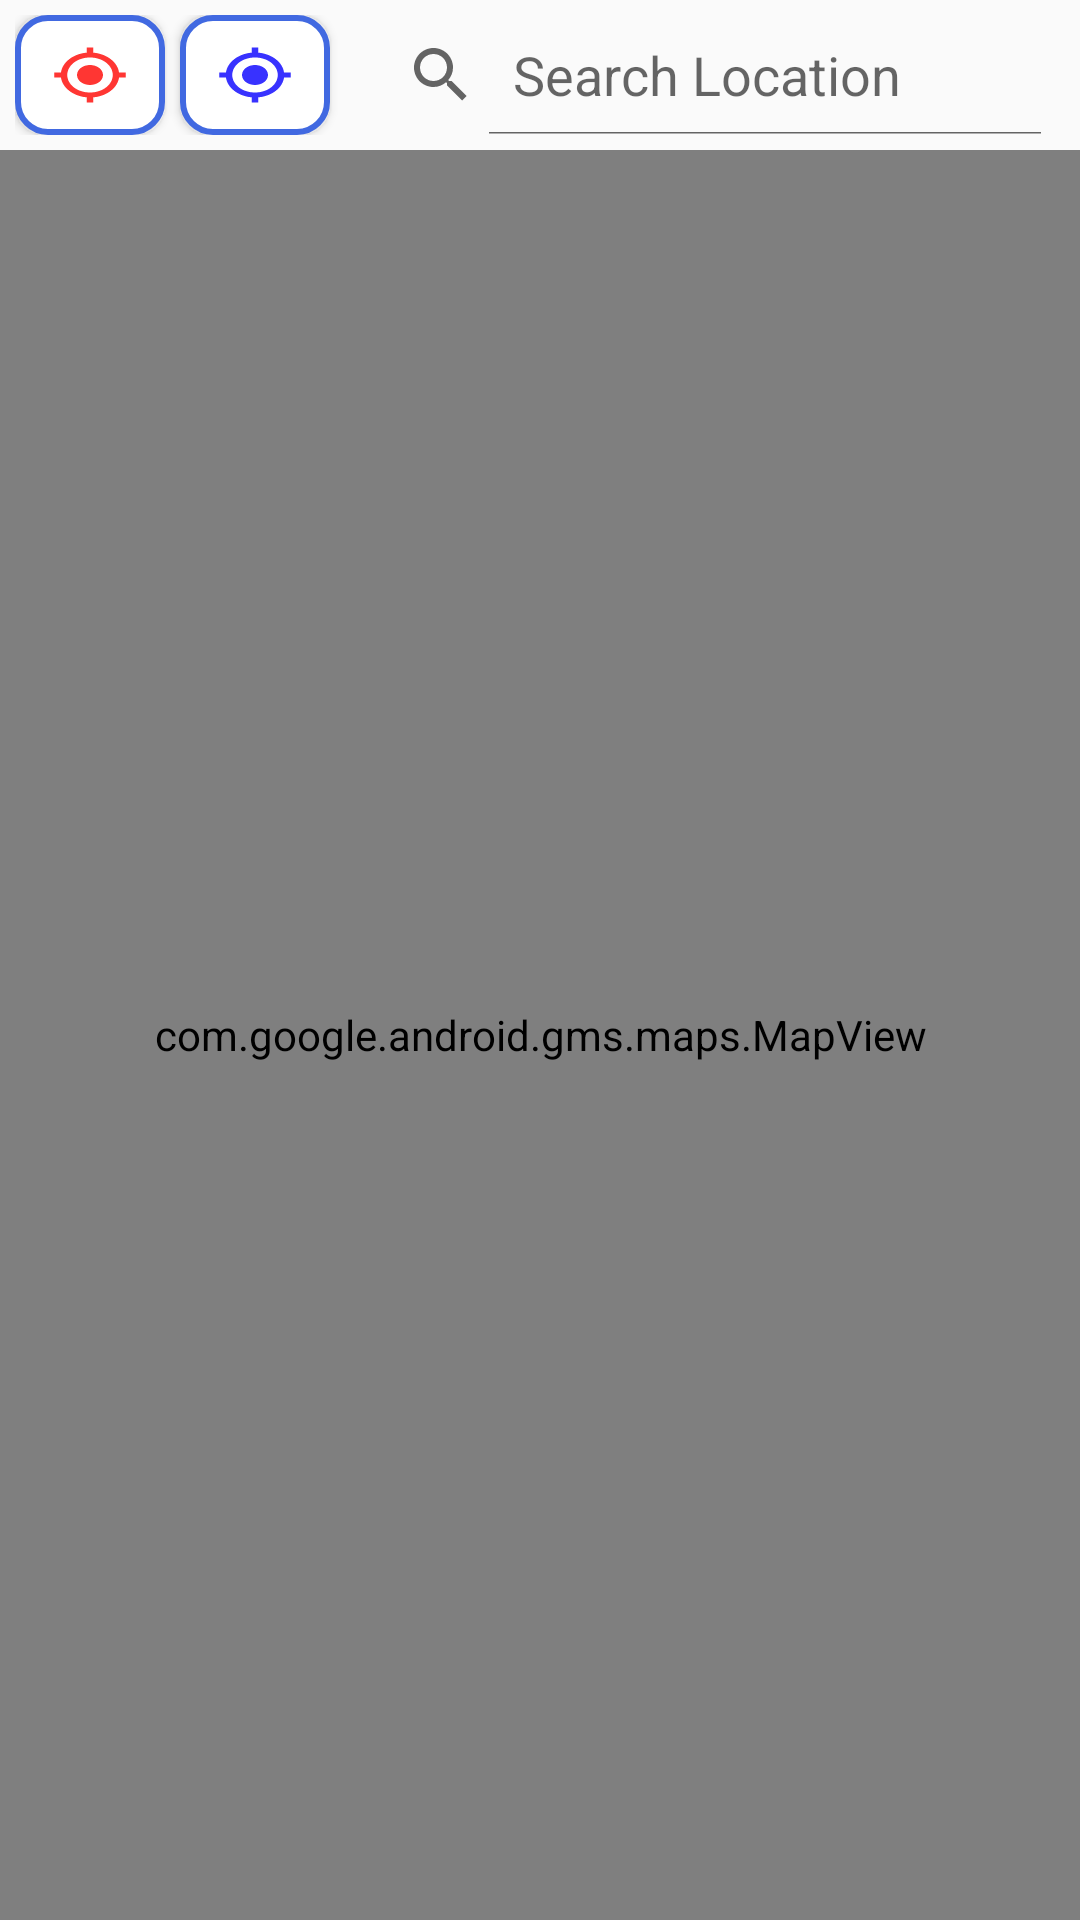

Android layout source for this screen:
<!-- AndroidManifest.xml: activity theme AppTheme.NoActionBar -->
<!-- res/layout/activity_nearby.xml -->
<?xml version="1.0" encoding="utf-8"?>
<LinearLayout xmlns:android="http://schemas.android.com/apk/res/android"
    xmlns:app="http://schemas.android.com/apk/res-auto"
    xmlns:tools="http://schemas.android.com/tools"
    android:id="@+id/map_container"
    android:layout_width="match_parent"
    android:layout_height="match_parent"
    android:layout_marginTop="?attr/actionBarSize"
    android:orientation="vertical"
    tools:context=".NearbyActivity">

    <RelativeLayout
        android:background="@color/com_facebook_blue"
        android:layout_width="match_parent"
        android:layout_height="50dp"
        android:paddingVertical="5dp"
        android:paddingHorizontal="5dp">

        <Button
            android:id="@+id/searchLocationButton"
            android:layout_width="50dp"
            android:layout_height="match_parent"
            android:background="@drawable/search_location_button">
        </Button>
        <Button
            android:id="@+id/currentLocationButton"
            android:layout_marginStart="55dp"
            android:layout_width="50dp"
            android:layout_height="match_parent"
            android:background="@drawable/current_location_button"/>

        <SearchView
            android:id="@+id/locationSearch"
            android:layout_height="match_parent"
            android:layout_width="match_parent"
            android:layout_marginStart="110dp"
            android:background="@drawable/searchview_rounded"
            android:clickable="true"
            android:iconifiedByDefault="false"
            android:queryHint="Search Location"
            app:iconifiedByDefault="false" />



    </RelativeLayout>

    <com.google.android.gms.maps.MapView
        android:id="@+id/map"
        android:name="com.google.android.gms.maps.MapFragment"
        android:layout_width="match_parent"
        android:layout_height="match_parent"
        android:orientation="vertical" />


</LinearLayout>
<!-- resources referenced by this layout -->
<resources>
  <!-- drawable current_location_button (drawable) -->
  <?xml version="1.0" encoding="utf-8"?>
  <layer-list xmlns:android="http://schemas.android.com/apk/res/android" >
      <item>
          <shape android:shape="rectangle" android:padding="10dp">
              <stroke
                  android:color="@color/colorAccent"
                  android:width="2dp" />
              <corners
                  android:radius="10dp"/>
              <solid
                  android:color="#ffffff" />
          </shape>
      </item>
      <item android:drawable="@drawable/ic_gps_fixed_blue"
          android:top="10dp"
          android:left="12dp"
          android:right="12dp"
          android:bottom="10dp"/>
  </layer-list>
  <!-- drawable search_location_button (drawable) -->
  <?xml version="1.0" encoding="utf-8"?>
  <layer-list xmlns:android="http://schemas.android.com/apk/res/android" >
      <item>
          <shape android:shape="rectangle" android:padding="10dp">
              <stroke
                  android:color="@color/colorAccent"
                  android:width="2dp" />
              <corners
                  android:radius="10dp"/>
              <solid
                  android:color="#ffffff" />
          </shape>
      </item>
      <item android:drawable="@drawable/ic_gps_fixed_red"
          android:top="10dp"
          android:left="12dp"
          android:right="12dp"
          android:bottom="10dp"/>
  </layer-list>
  <style name="AppTheme.NoActionBar">
          <item name="windowActionBar">false</item>
          <item name="windowNoTitle">true</item>
          <item name="android:windowTranslucentStatus">true</item>
          <item name="android:windowTranslucentNavigation">true</item>
      </style>
  <color name="colorAccent">#4169E1</color>
  <!-- drawable ic_gps_fixed_blue (drawable) -->
  <vector android:height="24dp" android:tint="#3832FF"
      android:viewportHeight="24.0" android:viewportWidth="24.0"
      android:width="24dp" xmlns:android="http://schemas.android.com/apk/res/android">
      <path android:fillColor="#FF000000" android:pathData="M12,8c-2.21,0 -4,1.79 -4,4s1.79,4 4,4 4,-1.79 4,-4 -1.79,-4 -4,-4zM20.94,11c-0.46,-4.17 -3.77,-7.48 -7.94,-7.94L13,1h-2v2.06C6.83,3.52 3.52,6.83 3.06,11L1,11v2h2.06c0.46,4.17 3.77,7.48 7.94,7.94L11,23h2v-2.06c4.17,-0.46 7.48,-3.77 7.94,-7.94L23,13v-2h-2.06zM12,19c-3.87,0 -7,-3.13 -7,-7s3.13,-7 7,-7 7,3.13 7,7 -3.13,7 -7,7z"/>
  </vector>
  <!-- drawable ic_gps_fixed_red (drawable) -->
  <vector android:height="24dp" android:tint="#FF3633"
      android:viewportHeight="24.0" android:viewportWidth="24.0"
      android:width="24dp" xmlns:android="http://schemas.android.com/apk/res/android">
      <path android:fillColor="#FF000000" android:pathData="M12,8c-2.21,0 -4,1.79 -4,4s1.79,4 4,4 4,-1.79 4,-4 -1.79,-4 -4,-4zM20.94,11c-0.46,-4.17 -3.77,-7.48 -7.94,-7.94L13,1h-2v2.06C6.83,3.52 3.52,6.83 3.06,11L1,11v2h2.06c0.46,4.17 3.77,7.48 7.94,7.94L11,23h2v-2.06c4.17,-0.46 7.48,-3.77 7.94,-7.94L23,13v-2h-2.06zM12,19c-3.87,0 -7,-3.13 -7,-7s3.13,-7 7,-7 7,3.13 7,7 -3.13,7 -7,7z"/>
  </vector>
</resources>
